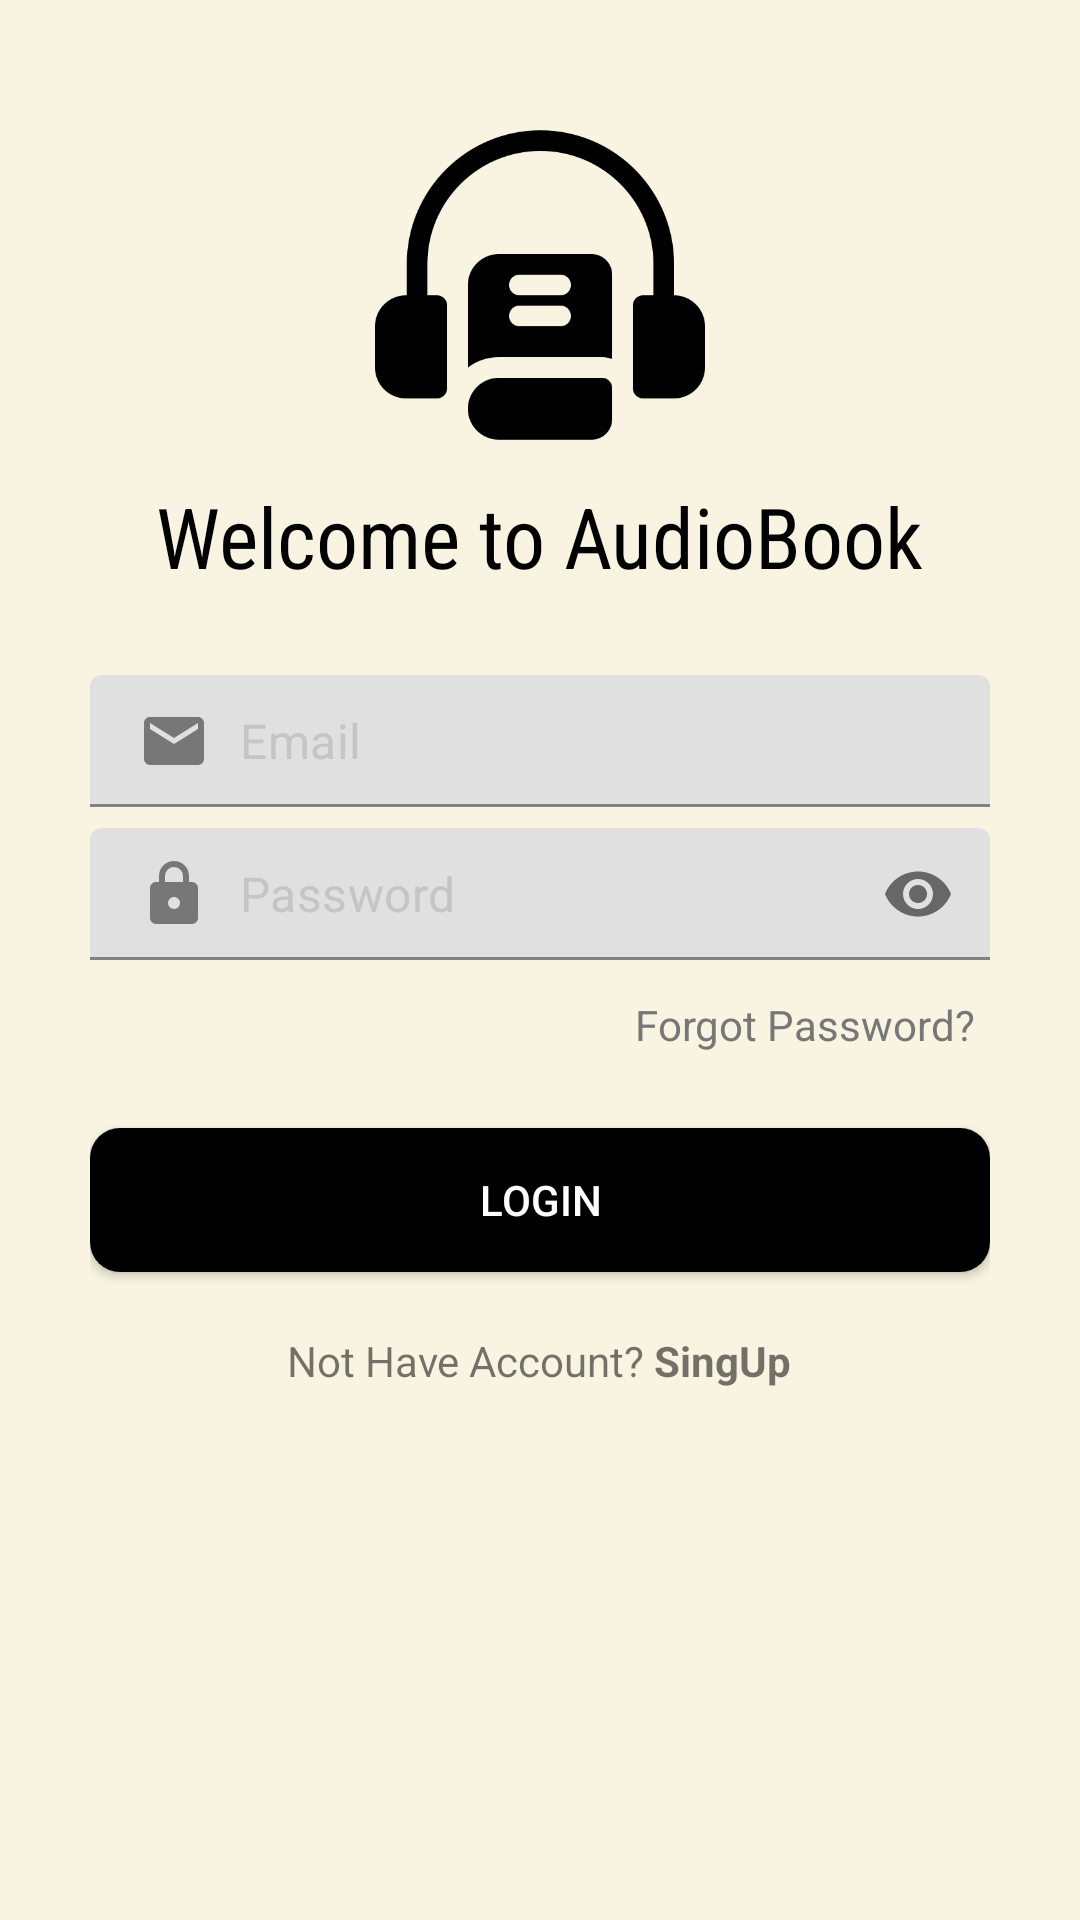

Here is an Android app screen rendered from its layout file. Give the layout XML and the strings, colors and styles it references.
<!-- AndroidManifest.xml: application theme Theme.MaterialComponents.Light.NoActionBar -->
<!-- res/layout/activity_login.xml -->
<?xml version="1.0" encoding="utf-8"?>
<RelativeLayout xmlns:android="http://schemas.android.com/apk/res/android"
    xmlns:app="http://schemas.android.com/apk/res-auto"
    xmlns:tools="http://schemas.android.com/tools"
    android:id="@+id/main"
    android:layout_width="match_parent"
    android:layout_height="match_parent"
    android:background="#F8F4E1"
    tools:context=".activities.LoginActivity">

    

    <RelativeLayout
        android:id="@+id/toolbarRl"
        android:layout_width="match_parent"
        android:layout_height="250dp"
        android:background="@drawable/shape_toolbar01" >

        <ImageView
            android:id="@+id/iconIv"
            android:layout_width="110dp"
            android:layout_height="110dp"
            android:layout_centerHorizontal="true"
            android:src="@drawable/ic_app02"
            android:layout_marginTop="40dp" />

        <TextView
            android:layout_width="wrap_content"
            android:layout_height="wrap_content"
            android:layout_below="@id/iconIv"
            android:layout_centerHorizontal="true"
            android:layout_marginTop="10dp"
            android:text="Welcome to AudioBook"
            android:textColor="@color/black"
            android:fontFamily="sans-serif-condensed"
            android:textSize="28sp" />

    </RelativeLayout>

    <ScrollView
        android:id="@+id/scrollView"
        android:layout_width="match_parent"
        android:layout_height="match_parent"
        android:layout_marginStart="30dp"
        android:layout_marginEnd="30dp"
        android:layout_marginTop="225dp">

        <RelativeLayout
            android:id="@+id/accountDataRl"
            android:layout_width="match_parent"
            android:layout_height="wrap_content" >

            

            <com.google.android.material.textfield.TextInputLayout
                android:id="@+id/emailTil"
                android:layout_width="match_parent"
                android:layout_height="wrap_content"
                app:hintEnabled="false">


                <EditText
                    android:id="@+id/emailEt"
                    android:layout_width="match_parent"
                    android:layout_height="wrap_content"
                    android:background="@drawable/shape_edittext01"
                    android:drawableStart="@drawable/email"
                    android:drawablePadding="10dp"
                    android:hint="Email"
                    android:inputType="textEmailAddress"
                    android:padding="10dp"
                    android:textColor="@color/black"
                    android:textColorHint="@color/gray01"/>


            </com.google.android.material.textfield.TextInputLayout>

            

            <com.google.android.material.textfield.TextInputLayout
                android:id="@+id/passwordTil"
                android:layout_width="match_parent"
                android:layout_height="wrap_content"
                android:layout_below="@id/emailTil"
                android:layout_marginTop="5dp"
                app:passwordToggleEnabled="true"
                app:hintEnabled="false">


                <EditText
                    android:id="@+id/passwordEt"
                    android:layout_width="match_parent"
                    android:layout_height="wrap_content"
                    android:background="@drawable/shape_edittext01"
                    android:drawableStart="@drawable/lock"
                    android:drawablePadding="10dp"
                    android:hint="Password"
                    android:inputType="textPassword"
                    android:padding="10dp"
                    android:textColor="@color/black"
                    android:textColorHint="@color/gray01"/>


            </com.google.android.material.textfield.TextInputLayout>


            
            <TextView
                android:id="@+id/forgotTv"
                android:layout_width="wrap_content"
                android:layout_height="wrap_content"
                android:layout_below="@id/passwordTil"
                android:layout_alignParentEnd="true"
                android:layout_marginTop="5dp"
                android:padding="5dp"
                android:text="Forgot Password?"
                android:textColor="@color/gray02"/>

            

            <Button
                android:id="@+id/loginBtn"
                android:layout_width="match_parent"
                android:layout_height="wrap_content"
                android:layout_below="@id/forgotTv"
                android:background="@drawable/shape_button01"
                android:text="Logın"
                android:textColor="@color/white"
                android:layout_marginTop="20dp" />


            

            <TextView
                android:id="@+id/noAccountTv"
                android:layout_width="wrap_content"
                android:layout_height="wrap_content"
                android:layout_below="@id/loginBtn"
                android:layout_centerHorizontal="true"
                android:layout_marginTop="10dp"
                android:padding="10dp"
                android:text="@string/new_user_singup"/>


        </RelativeLayout>


    </ScrollView>


</RelativeLayout>
<!-- resources referenced by this layout -->
<resources>
  <color name="black">#FF000000</color>
  <color name="gray01">#c5c5c5</color>
  <color name="gray02">#777777</color>
  <color name="white">#FFFFFFFF</color>
  <!-- drawable email (drawable) -->
  <vector xmlns:android="http://schemas.android.com/apk/res/android" android:height="24dp" android:width="24dp" android:viewportWidth="24" android:viewportHeight="24"><path android:fillColor="@color/gray02" android:pathData="M20,8L12,13L4,8V6L12,11L20,6M20,4H4C2.89,4 2,4.89 2,6V18A2,2 0 0,0 4,20H20A2,2 0 0,0 22,18V6C22,4.89 21.1,4 20,4Z" /></vector>
  <!-- drawable ic_app02: png bitmap (drawable, 12248 bytes) -->
  <!-- drawable lock (drawable) -->
  <vector xmlns:android="http://schemas.android.com/apk/res/android" android:height="24dp" android:width="24dp" android:viewportWidth="24" android:viewportHeight="24"><path android:fillColor="@color/gray02" android:pathData="M12,17A2,2 0 0,0 14,15C14,13.89 13.1,13 12,13A2,2 0 0,0 10,15A2,2 0 0,0 12,17M18,8A2,2 0 0,1 20,10V20A2,2 0 0,1 18,22H6A2,2 0 0,1 4,20V10C4,8.89 4.9,8 6,8H7V6A5,5 0 0,1 12,1A5,5 0 0,1 17,6V8H18M12,3A3,3 0 0,0 9,6V8H15V6A3,3 0 0,0 12,3Z" /></vector>
  <!-- drawable shape_button01 (drawable) -->
  <?xml version="1.0" encoding="utf-8"?>
  <shape xmlns:android="http://schemas.android.com/apk/res/android"
      android:shape = "rectangle" >
  
  
      <solid android:color="@color/purple_500" />
  
      <corners android:radius="10dp" />
  </shape>
  <!-- drawable shape_toolbar01 (drawable) -->
  <?xml version="1.0" encoding="utf-8"?>
  <shape xmlns:android="http://schemas.android.com/apk/res/android"
      android:shape="rectangle">
  
      <solid android:color="#F8F4E1" />
  
      <corners android:bottomLeftRadius="90dp"
          android:bottomRightRadius="90dp" />
  
  </shape>
  <string name="new_user_singup">Not Have Account? <b>SingUp</b></string>
  <color name="purple_500">#FF000000</color>
</resources>
